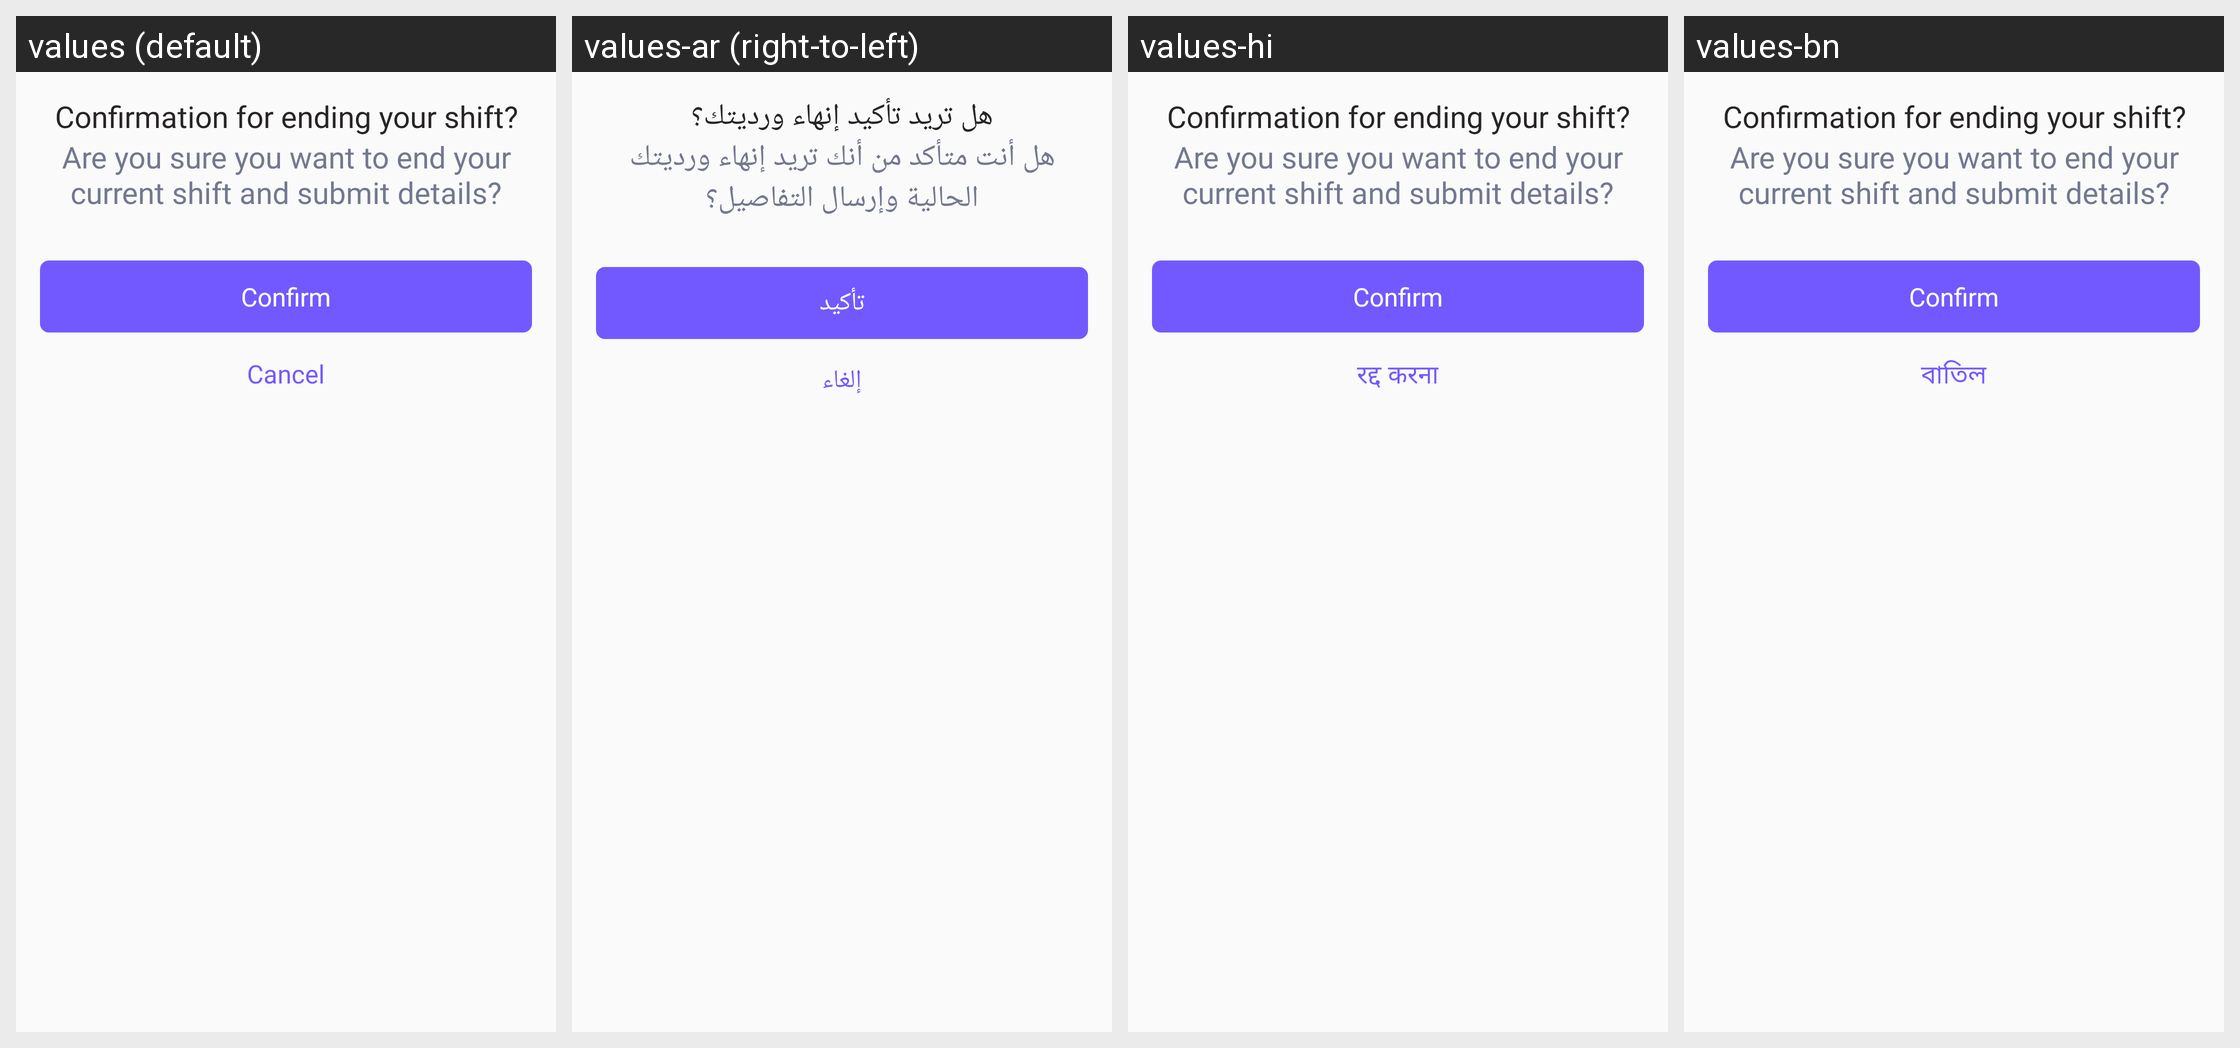

Here is an Android app screen in its default locale and in the app's own translations. Write out the translated-string differences for the strings that appear on this screen.
Android screen res/layout/end_shift_confirmation_dialog.xml rendered under 4 locales, left to right: values (default), values-ar (right-to-left), values-hi, values-bn. Device: Nexus 5 (rendered at 1080×1920; each locale shown at half size, 540×960, under a caption strip naming it); theme AppTheme.
Other locales in the repository, not shown: values-es, values-fr.
Strings drawn on this screen, with the default value and each locale's value (text and hints the layout hard-codes, and strings that could not be matched under every locale, appear in the picture but are not listed):

confirmation_for_ending_your_shift
  values: Confirmation for ending your shift?
  values-ar: هل تريد تأكيد إنهاء ورديتك؟
  values-hi: Confirmation for ending your shift?  [not translated; the default value is used]
  values-bn: Confirmation for ending your shift?  [not translated; the default value is used]

confirmation_for_ending_your_shift_desc
  values: Are you sure you want to end your current shift and submit details?
  values-ar: هل أنت متأكد من أنك تريد إنهاء ورديتك الحالية وإرسال التفاصيل؟
  values-hi: Are you sure you want to end your current shift and submit details?  [not translated; the default value is used]
  values-bn: Are you sure you want to end your current shift and submit details?  [not translated; the default value is used]

confirm
  values: Confirm
  values-ar: تأكيد
  values-hi: Confirm  [not translated; the default value is used]
  values-bn: Confirm  [not translated; the default value is used]

cancel
  values: Cancel
  values-ar: إلغاء
  values-hi: रद्द करना
  values-bn: বাতিল
